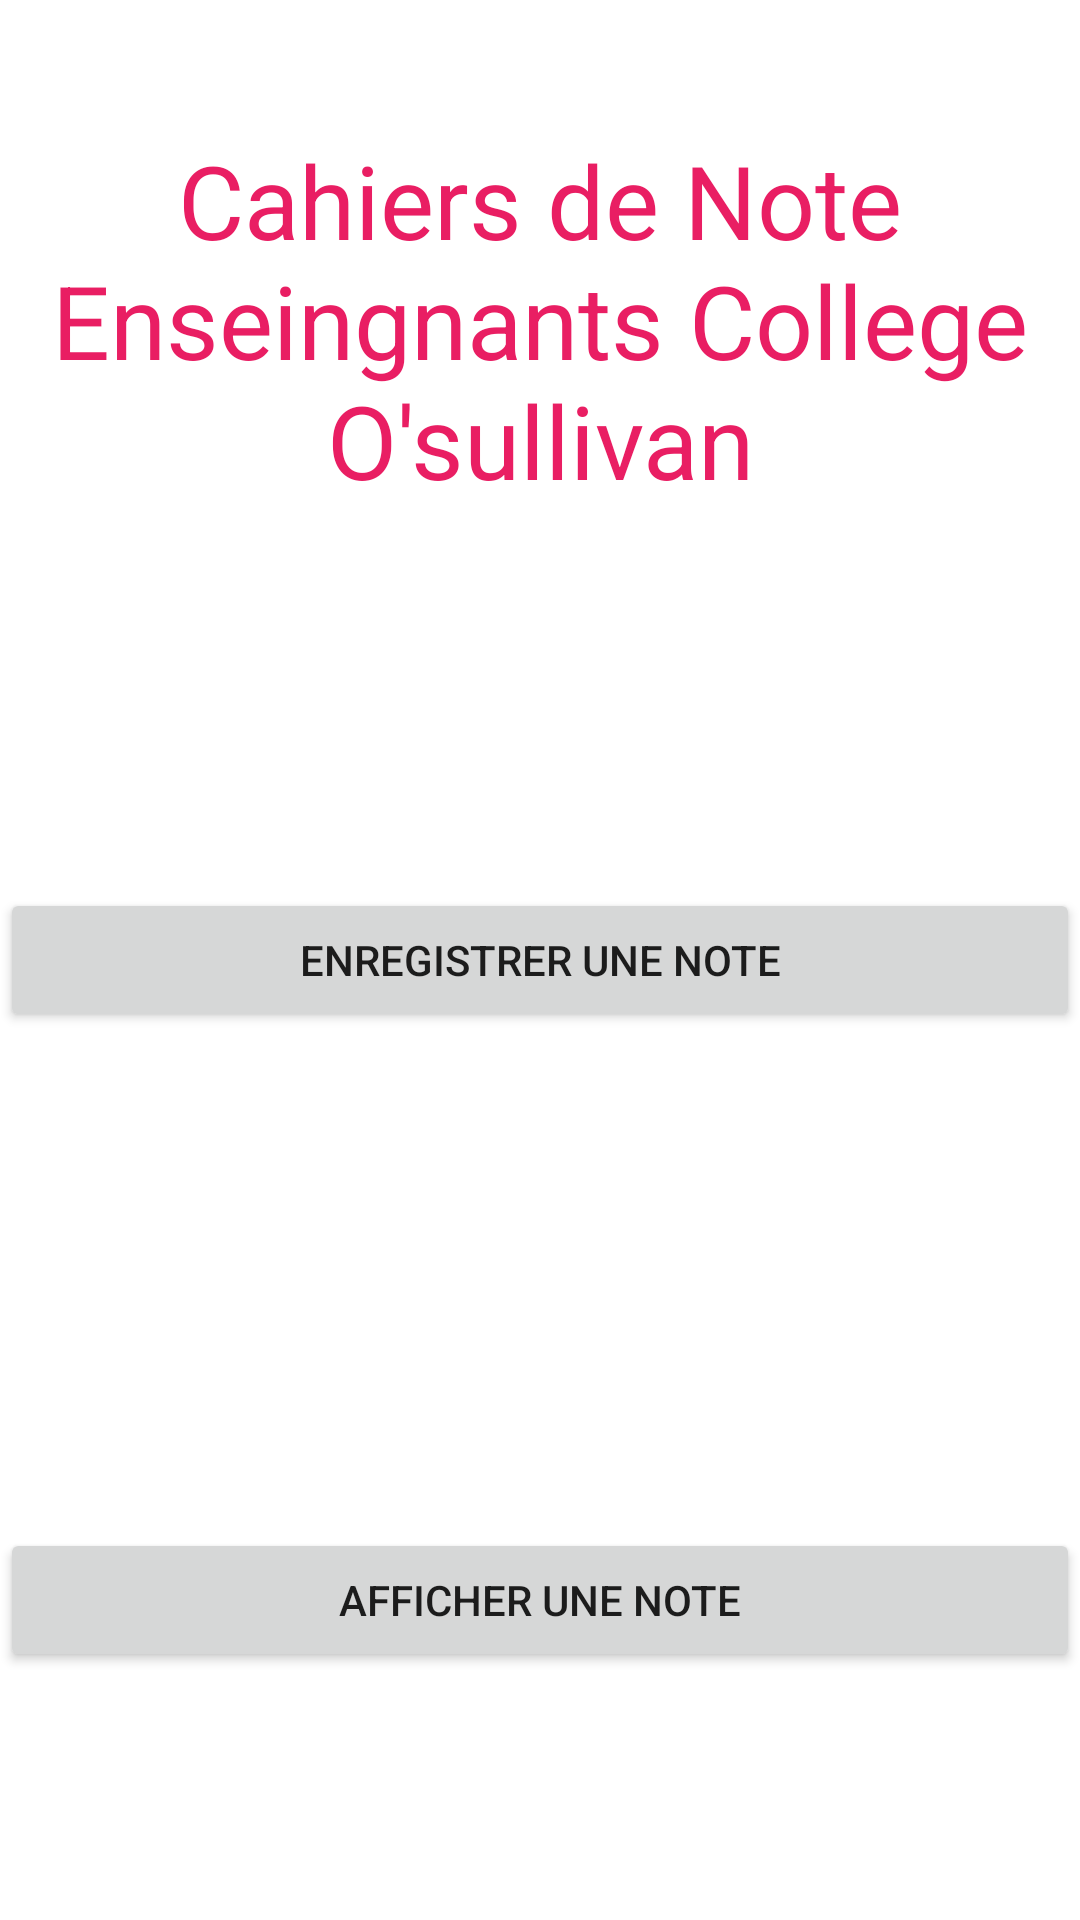

Here is an Android app screen rendered from its layout file. Give the layout XML and the strings, colors and styles it references.
<!-- AndroidManifest.xml: application theme Theme.CahierDeNotes -->
<!-- res/layout/activity_home.xml -->
<?xml version="1.0" encoding="utf-8"?>
<androidx.constraintlayout.widget.ConstraintLayout xmlns:android="http://schemas.android.com/apk/res/android"
    xmlns:app="http://schemas.android.com/apk/res-auto"
    xmlns:tools="http://schemas.android.com/tools"
    android:layout_width="match_parent"
    android:layout_height="match_parent"
    tools:context=".HomeActivity">

    <LinearLayout
        android:layout_width="match_parent"
        android:layout_height="match_parent"
        android:orientation="vertical">

        <LinearLayout
            android:layout_width="match_parent"
            android:layout_height="match_parent"
            android:layout_weight="1"
            android:orientation="horizontal">

            <TextView
                android:layout_width="wrap_content"
                android:layout_height="wrap_content"
                android:layout_gravity="center"
                android:layout_weight="1"
                android:gravity="center"
                android:text="Cahiers de Note Enseingnants College O'sullivan"
                android:textColor="#E91E63"
                android:textSize="34sp" />
        </LinearLayout>

        <LinearLayout
            android:layout_width="match_parent"
            android:layout_height="match_parent"
            android:layout_weight="1"
            android:orientation="horizontal">

            <Button
                android:id="@+id/btnEnregistrerNote"
                android:layout_width="wrap_content"
                android:layout_height="wrap_content"
                android:layout_gravity="center"
                android:layout_weight="1"
                android:gravity="center"
                android:text="Enregistrer une note" />
        </LinearLayout>

        <LinearLayout
            android:layout_width="match_parent"
            android:layout_height="match_parent"
            android:layout_weight="1"
            android:orientation="horizontal">

            <Button
                android:id="@+id/btnAfficherNote"
                android:layout_width="wrap_content"
                android:layout_height="wrap_content"
                android:layout_gravity="center"
                android:layout_weight="1"
                android:gravity="center"
                android:text="Afficher une note" />
        </LinearLayout>
    </LinearLayout>
</androidx.constraintlayout.widget.ConstraintLayout>
<!-- resources referenced by this layout -->
<resources>
  <style name="Theme.CahierDeNotes" parent="Theme.MaterialComponents.DayNight.DarkActionBar">
          
          <item name="colorPrimary">@color/purple_500</item>
          <item name="colorPrimaryVariant">@color/purple_700</item>
          <item name="colorOnPrimary">@color/white</item>
          
          <item name="colorSecondary">@color/teal_200</item>
          <item name="colorSecondaryVariant">@color/teal_700</item>
          <item name="colorOnSecondary">@color/black</item>
          
          <item name="android:statusBarColor">?attr/colorPrimaryVariant</item>
          
      </style>
  <!-- not gathered from this repository: default colours our renderer supplied (Android Studio template values) -->
  <color name="purple_500">#FF6200EE</color>
  <color name="purple_700">#FF3700B3</color>
  <color name="teal_200">#FF03DAC5</color>
  <color name="teal_700">#FF018786</color>
  <color name="black">#FF000000</color>
  <color name="white">#FFFFFFFF</color>
</resources>
